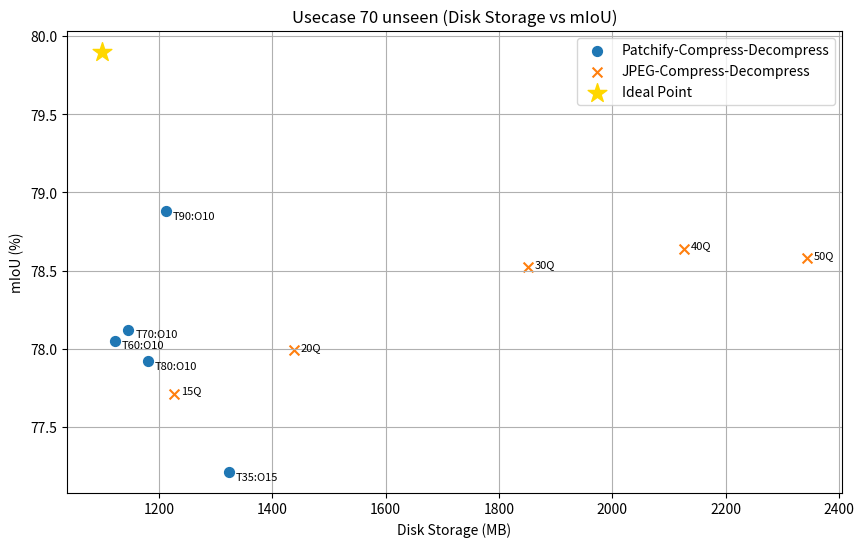
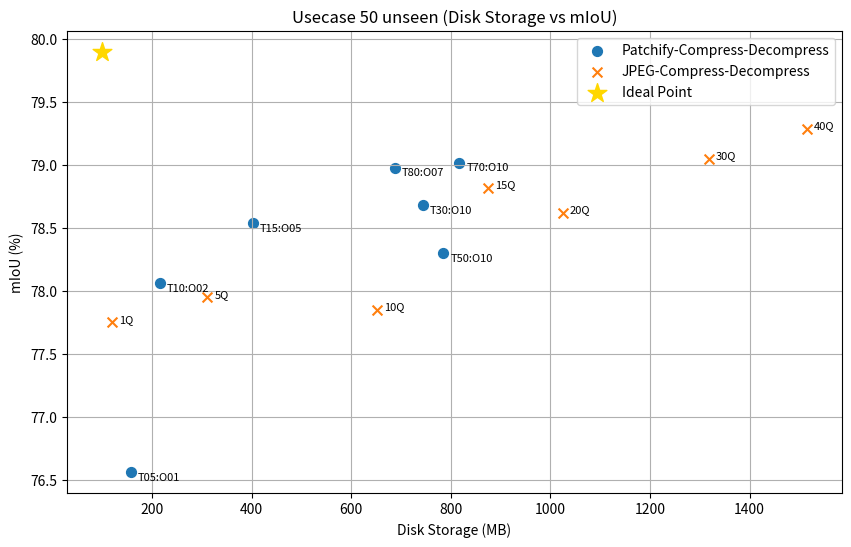

These charts were generated, in order, by the following Python code:
import os
from datetime import datetime

import matplotlib.pyplot as plt
import pandas as pd


class UseCasePlotter:
    def __init__(self, patchify_dataframe: pd.DataFrame, jpeg_dataframe: pd.DataFrame) -> None:
        self.patchify_dataframe = patchify_dataframe
        self.jpeg_dataframe = jpeg_dataframe

    def plot_and_save(self, title: str, ideal_x: float, ideal_y: float, filename=None) -> None:
        plt.figure(figsize=(10, 6))
        # Plot the patchify_dataframe
        plt.scatter(
            self.patchify_dataframe['Disk Storage'],
            self.patchify_dataframe['mIoU'],
            s=50,
            marker='o',
            label='Patchify-Compress-Decompress',
        )
        # Plot the jpeg-compress dataframe
        plt.scatter(
            self.jpeg_dataframe['Disk Storage'],
            self.jpeg_dataframe['mIoU'],
            s=50,
            marker='x',
            label='JPEG-Compress-Decompress',
        )

        # Plot the info as annotations
        for i, (info_patch, info_jpeg) in enumerate(
            zip(self.patchify_dataframe['info'], self.jpeg_dataframe['info'])
        ):
            plt.annotate(
                info_patch,
                (
                    self.patchify_dataframe['Disk Storage'][i],
                    self.patchify_dataframe['mIoU'][i],
                ),
                xytext=(5, 0),
                textcoords='offset points',
                ha='left',
                va='top',
                fontsize=8,
            )
            plt.annotate(
                info_jpeg,
                (
                    self.jpeg_dataframe['Disk Storage'][i],
                    self.jpeg_dataframe['mIoU'][i],
                ),
                xytext=(5, 0),
                textcoords='offset points',
                fontsize=8,
            )

        plt.scatter(ideal_x, ideal_y, marker='*', s=200, color='gold', label='Ideal Point')

        plt.xlabel('Disk Storage (MB)')
        plt.ylabel('mIoU (%)')
        plt.title(title)
        plt.legend()
        plt.grid()

        # Generate a unique file name to avoid overwriting
        current_time = datetime.now().strftime('%Y%m%d_%H%M%S')
        if not filename:
            file_name = f'Usecase_70unseen_Patchify_pipeline_{current_time}.png'
        else:
            file_name = f'{filename}_{current_time}.png'

        # Save the plot to the file
        plt.savefig(file_name, dpi=300)
        print(f'Plot saved to: {os.path.join(os.getcwd(), file_name)}')


def plot_usecase_70():
    # First for the usecase of 70unseen keep percent of 10
    df_patchify_unseen_70 = pd.DataFrame(
        {
            # 'Disk Storage': [1212.05, 1180.24, 1322.93, 1146.41, 1121.84, 1221.04, 928.52, 916.94], #1180.24 is something that is being calculated
            # 'mIoU': [78.88, 77.92, 77.21, 78.12, 78.05, 78.44, 77.94, 77.86], #77.92
            # 'info':['T90:O10', 'T80:O10', 'T35:O15','T70:O10', 'T60:O10', 'T15:O15', 'T30:O10', 'T15:O10']
            'Disk Storage': [1212.05, 1180.24, 1322.93, 1146.41, 1121.84],
            'mIoU': [78.88, 77.92, 77.21, 78.12, 78.05],
            'info': ['T90:O10', 'T80:O10', 'T35:O15', 'T70:O10', 'T60:O10'],
        }
    )
    # Define parameters for other jpeg
    df_jpeg_unseen_70 = pd.DataFrame(
        {
            'Disk Storage': [2343.18, 2125.74, 1850.69, 1437.60, 1227.02],
            'mIoU': [78.58, 78.64, 78.52, 77.99, 77.71],
            'info': ['50Q', '40Q', '30Q', '20Q', '15Q'],
        }
    )

    usecase_70_plotter = UseCasePlotter(
        patchify_dataframe=df_patchify_unseen_70,
        jpeg_dataframe=df_jpeg_unseen_70,
    )

    # Plot and see usecase 70 scenario
    usecase_70_plotter.plot_and_save(
        title='Usecase 70 unseen (Disk Storage vs mIoU)',
        ideal_x=1100,
        ideal_y=79.9,
        filename='Usecase_70unseen_Patchify_pipeline_disk_memusage',
    )


def plot_usecase_50():
    # Create plots for usecase 50unseen keep percent 10
    df_patchify_unseen_50 = pd.DataFrame(
        {
            'Disk Storage': [688.47, 817.19, 784.9, 743.36, 402.58, 215.54, 157.87],
            'mIoU': [78.98, 79.02, 78.30, 78.68, 78.54, 78.06, 76.56],
            'info': [
                'T80:O07',
                'T70:O10',
                'T50:O10',
                'T30:O10',
                'T15:O05',
                'T10:O02',
                'T05:O01',
            ],
        }
    )
    # Define parameters for other jpeg
    df_jpeg_unseen_50 = pd.DataFrame(
        {
            'Disk Storage': [1514.69, 1318.57, 1024.28, 873.99, 652.32, 311.20, 119.20],
            'mIoU': [79.29, 79.05, 78.62, 78.82, 77.85, 77.95, 77.75],
            'info': ['40Q', '30Q', '20Q', '15Q', '10Q', '5Q', '1Q'],
        }
    )

    usecase_50_plotter = UseCasePlotter(
        patchify_dataframe=df_patchify_unseen_50, jpeg_dataframe=df_jpeg_unseen_50
    )

    # Plot and see usecase 70 scenario
    usecase_50_plotter.plot_and_save(
        title='Usecase 50 unseen (Disk Storage vs mIoU)',
        ideal_x=100,
        ideal_y=79.9,
        filename='Usecase_50unseen_Patchify_pipeline_disk_memusage',
    )


def plot_usecase_30():
    # Create plots for usecase 30unseen keep percent 10
    df_patchify_unseen_30 = pd.DataFrame(
        {
            'Disk Storage': [240.95, 132.21, 93.94],
            'mIoU': [79.21, 78.75, 78.62],
            'info': ['T15:O05', 'T07:O03', 'T05:O01'],
        }
    )
    # Define parameters for other jpeg
    df_jpeg_unseen_30 = pd.DataFrame(
        {
            'Disk Storage': [
                70.94,
                99.20,
                120.45,
            ],  # 120.45 is bs. The actual result is being calc
            'mIoU': [79.17, 78.85, 78.05],
            'info': ['5Q', '3Q', '1Q'],
        }
    )

    usecase_30_plotter = UseCasePlotter(
        patchify_dataframe=df_patchify_unseen_30, jpeg_dataframe=df_jpeg_unseen_30
    )

    # Plot and see usecase 70 scenario
    usecase_30_plotter.plot_and_save(
        title='Usecase 30 unseen (Disk Storage vs mIoU)',
        filename='Usecase_30unseen_Patchify_pipeline',
    )


def plot_em_all():
    plot_usecase_70()
    plot_usecase_50()
    # plot_usecase_30()


def main():
    plot_em_all()


if __name__ == '__main__':
    main()
